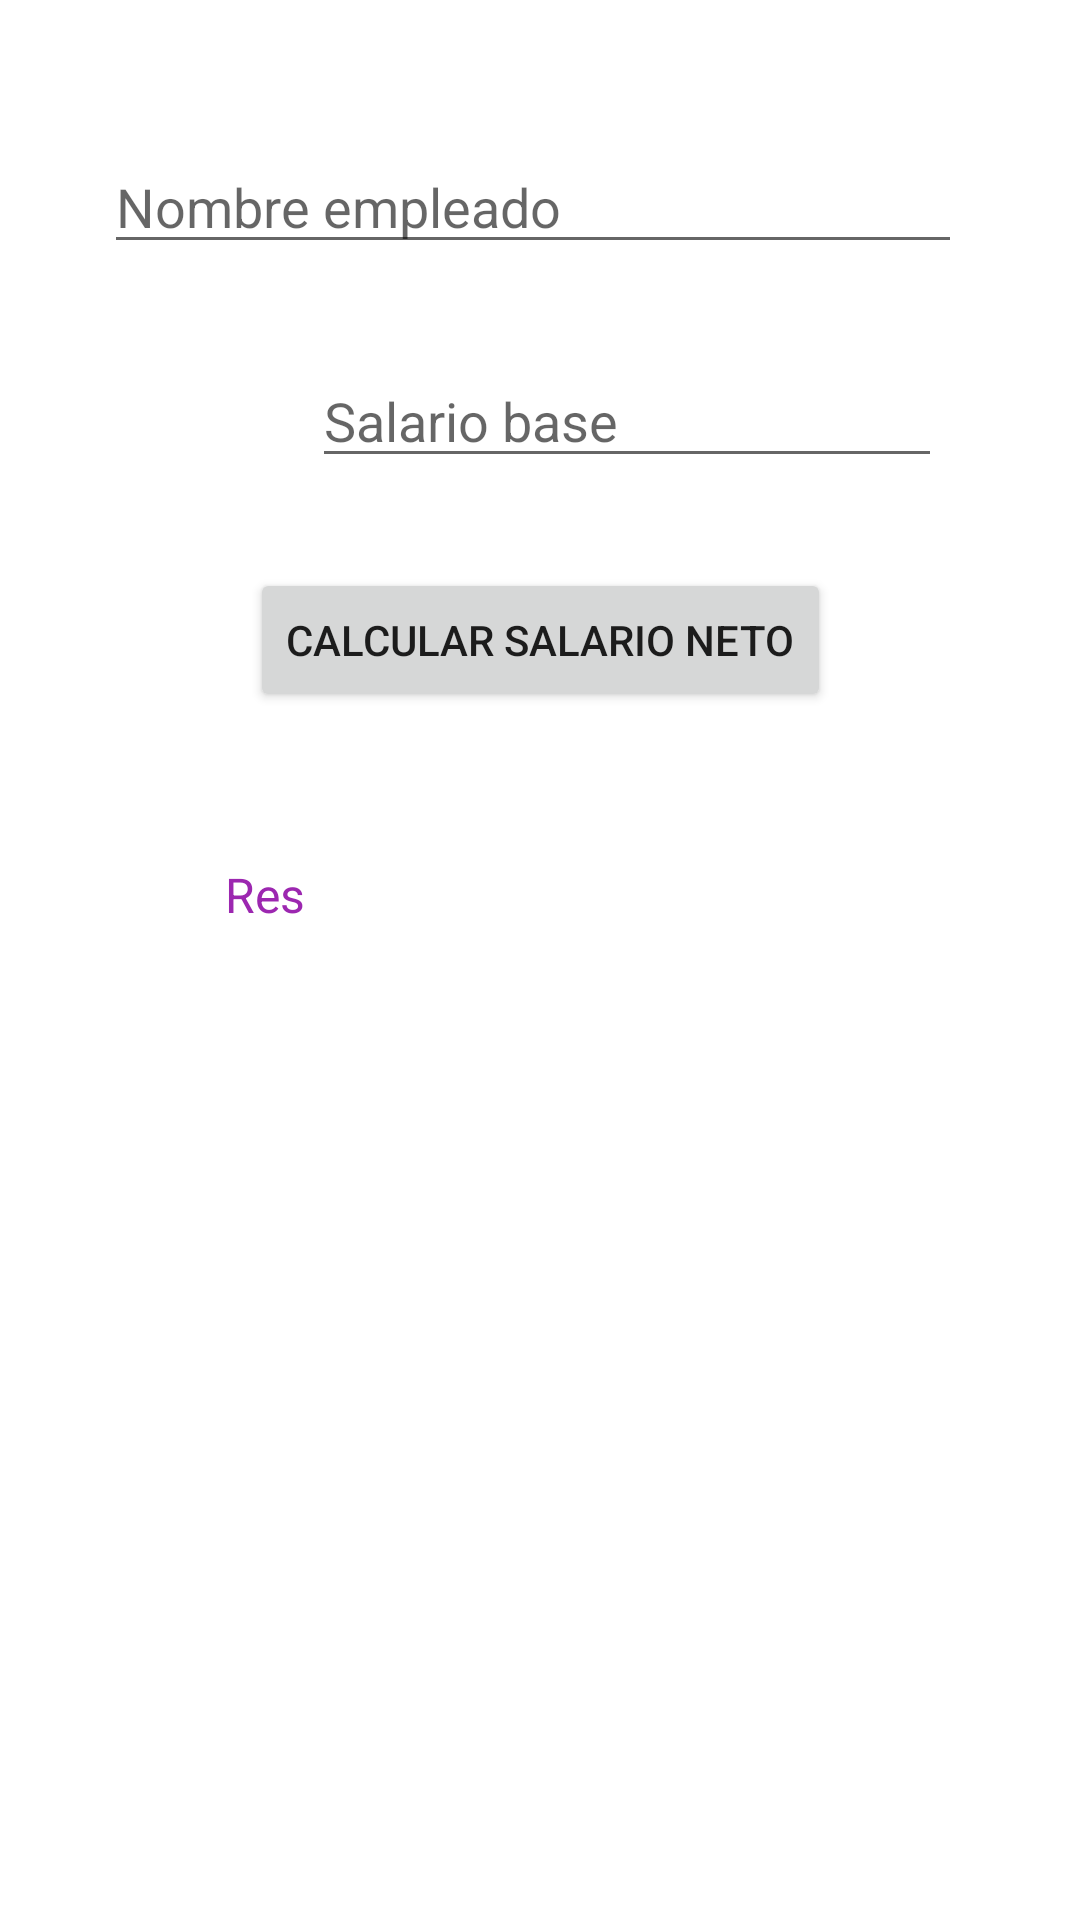

Produce the Android XML layout that renders to this screen, including the resource entries it uses.
<!-- AndroidManifest.xml: application theme Theme.DSMDesafio1 -->
<!-- res/layout/activity_ejercicio2.xml -->
<?xml version="1.0" encoding="utf-8"?>
<androidx.constraintlayout.widget.ConstraintLayout xmlns:android="http://schemas.android.com/apk/res/android"
    xmlns:app="http://schemas.android.com/apk/res-auto"
    xmlns:tools="http://schemas.android.com/tools"
    android:layout_width="match_parent"
    android:layout_height="match_parent"
    tools:context=".Ejercicio2">

    <EditText
        android:id="@+id/txtBoxNombre"
        android:layout_width="286dp"
        android:layout_height="38dp"
        android:layout_marginStart="103dp"
        android:layout_marginTop="50dp"
        android:layout_marginEnd="98dp"
        android:layout_marginBottom="5dp"
        android:ems="10"
        android:hint="Nombre empleado"
        android:inputType="textPersonName"
        app:layout_constraintBottom_toTopOf="@+id/txtBoxSal"
        app:layout_constraintEnd_toEndOf="parent"
        app:layout_constraintHorizontal_bias="0.539"
        app:layout_constraintStart_toStartOf="parent"
        app:layout_constraintTop_toTopOf="parent" />

    <EditText
        android:id="@+id/txtBoxSal"
        android:layout_width="wrap_content"
        android:layout_height="wrap_content"
        android:layout_marginStart="104dp"
        android:layout_marginTop="25dp"
        android:layout_marginEnd="97dp"
        android:layout_marginBottom="5dp"
        android:ems="10"
        android:hint="Salario base"
        android:inputType="numberDecimal"
        app:layout_constraintBottom_toTopOf="@+id/btnCalcular"
        app:layout_constraintEnd_toEndOf="parent"
        app:layout_constraintHorizontal_bias="0.0"
        app:layout_constraintStart_toStartOf="parent"
        app:layout_constraintTop_toBottomOf="@+id/txtBoxNombre" />

    <Button
        android:id="@+id/btnCalcular"
        android:layout_width="wrap_content"
        android:layout_height="wrap_content"
        android:layout_marginStart="75dp"
        android:layout_marginTop="25dp"
        android:layout_marginEnd="75dp"
        android:layout_marginBottom="5dp"
        android:text="Calcular Salario Neto"
        app:layout_constraintBottom_toTopOf="@+id/txtResSal"
        app:layout_constraintEnd_toEndOf="parent"
        app:layout_constraintStart_toStartOf="parent"
        app:layout_constraintTop_toBottomOf="@+id/txtBoxSal" />

    <TextView
        android:id="@+id/txtResSal"
        android:layout_width="wrap_content"
        android:layout_height="wrap_content"
        android:layout_marginStart="75dp"
        android:layout_marginTop="50dp"
        android:layout_marginEnd="75dp"
        android:text="Res"
        android:textColor="#9C27B0"
        android:textSize="16sp"
        app:layout_constraintEnd_toEndOf="parent"
        app:layout_constraintHorizontal_bias="0.0"
        app:layout_constraintStart_toStartOf="parent"
        app:layout_constraintTop_toBottomOf="@+id/btnCalcular" />
</androidx.constraintlayout.widget.ConstraintLayout>
<!-- resources referenced by this layout -->
<resources>
  <style name="Theme.DSMDesafio1" parent="Theme.MaterialComponents.DayNight.DarkActionBar">
          
          <item name="colorPrimary">@color/purple_500</item>
          <item name="colorPrimaryVariant">@color/purple_700</item>
          <item name="colorOnPrimary">@color/white</item>
          
          <item name="colorSecondary">@color/teal_200</item>
          <item name="colorSecondaryVariant">@color/teal_700</item>
          <item name="colorOnSecondary">@color/black</item>
          
          <item name="android:statusBarColor">?attr/colorPrimaryVariant</item>
          
      </style>
  <!-- not gathered from this repository: default colours our renderer supplied (Android Studio template values) -->
  <color name="purple_500">#FF6200EE</color>
  <color name="purple_700">#FF3700B3</color>
  <color name="teal_200">#FF03DAC5</color>
  <color name="teal_700">#FF018786</color>
  <color name="black">#FF000000</color>
  <color name="white">#FFFFFFFF</color>
</resources>
